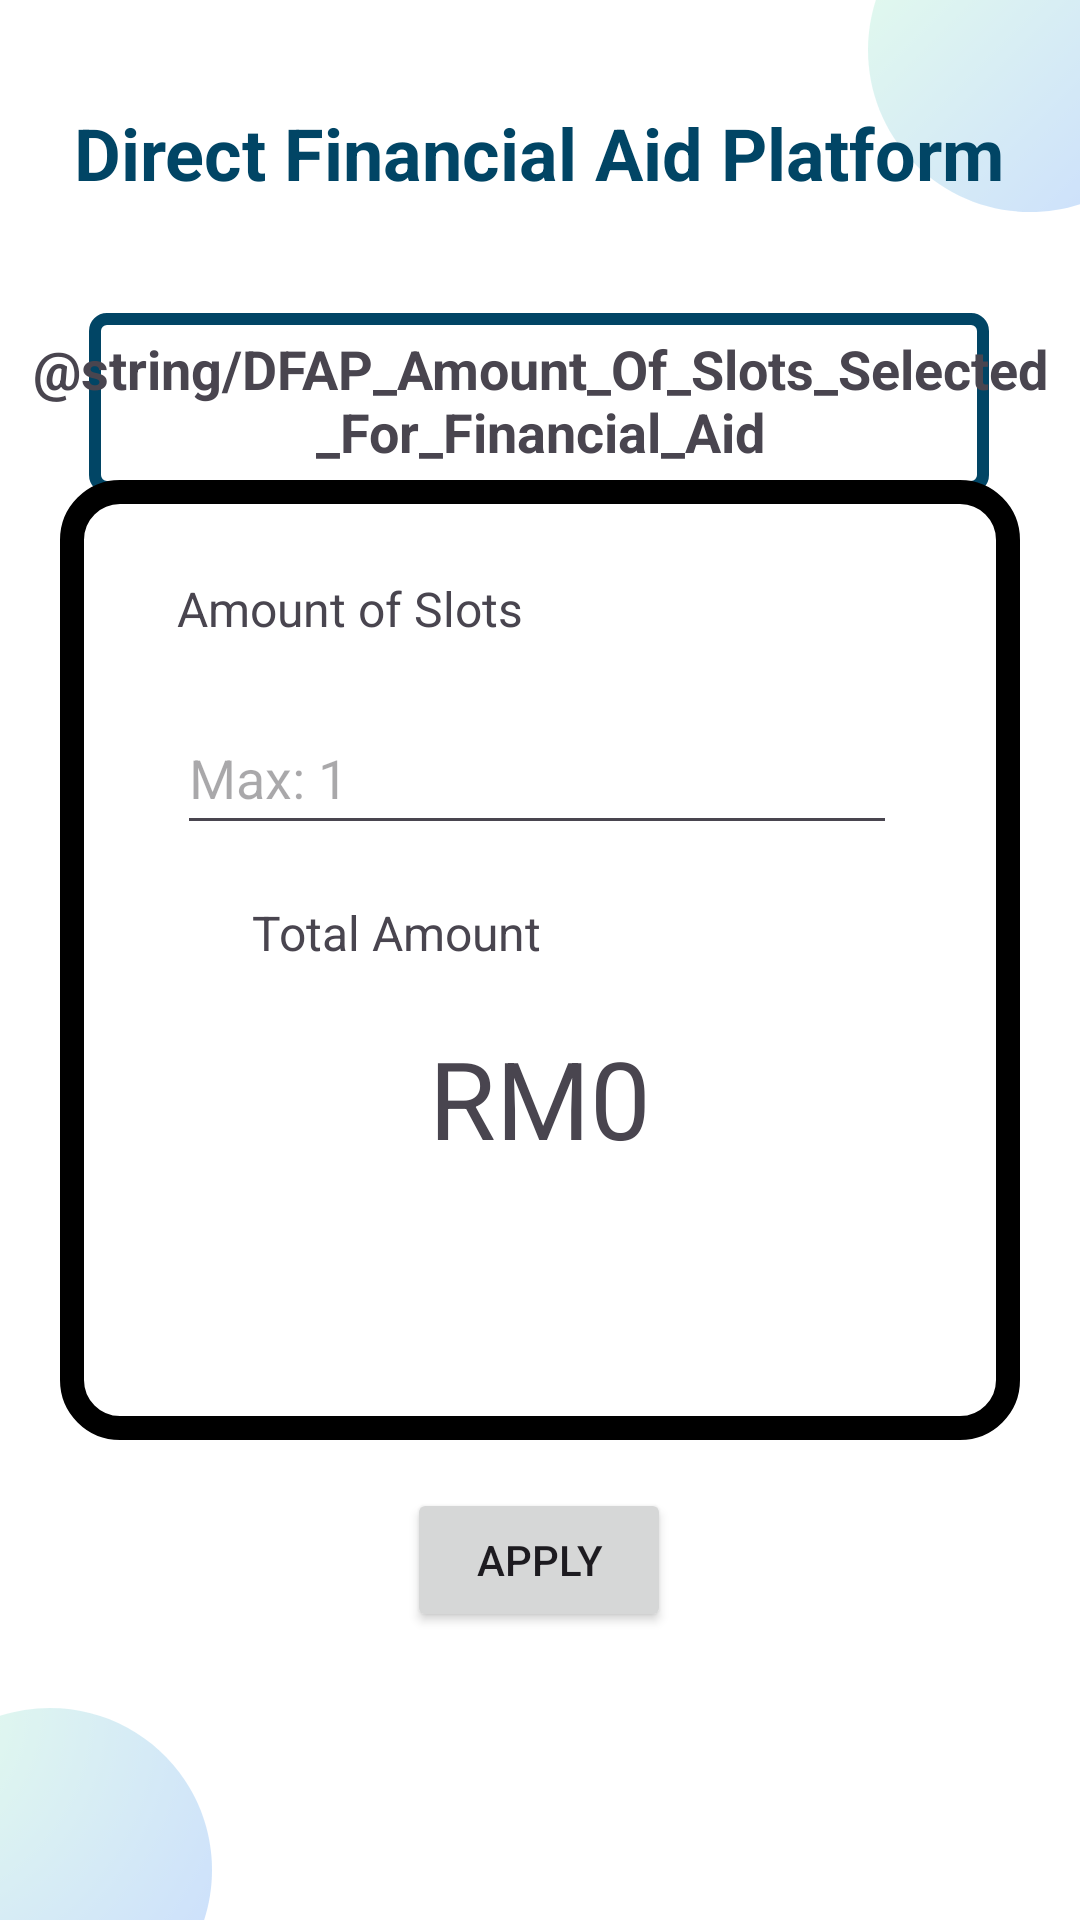

Android layout source for this screen:
<!-- AndroidManifest.xml: application theme Theme.WIA2007 -->
<!-- res/layout/selection_dfap.xml -->
<?xml version="1.0" encoding="utf-8"?>
<androidx.constraintlayout.widget.ConstraintLayout xmlns:android="http://schemas.android.com/apk/res/android"
    xmlns:app="http://schemas.android.com/apk/res-auto"
    xmlns:tools="http://schemas.android.com/tools"
    android:layout_width="match_parent"
    android:layout_height="match_parent"
    tools:context=".P5_SortDFAP"
    android:background="@drawable/background_image">

    <TextView
        android:id="@+id/SelectionAmountTitle"
        android:layout_width="wrap_content"
        android:layout_height="wrap_content"
        android:text="@string/DFAP_direct_financial_aid_platform"
        android:textAlignment="center"
        android:textColor="#014565"
        android:textSize="24sp"
        android:textStyle="bold"
        app:layout_constraintBottom_toBottomOf="parent"
        app:layout_constraintEnd_toEndOf="parent"
        app:layout_constraintHorizontal_bias="0.494"
        app:layout_constraintStart_toStartOf="parent"
        app:layout_constraintTop_toTopOf="parent"
        app:layout_constraintVertical_bias="0.057" />

    <View
        android:id="@+id/SelectionAmountSubtitleBorder"
        android:layout_width="300dp"
        android:layout_height="60dp"
        android:background="@drawable/border4dp"
        app:layout_constraintBottom_toBottomOf="parent"
        app:layout_constraintEnd_toEndOf="parent"
        app:layout_constraintHorizontal_bias="0.495"
        app:layout_constraintStart_toStartOf="parent"
        app:layout_constraintTop_toTopOf="parent"
        app:layout_constraintVertical_bias="0.18" />

    <TextView
        android:id="@+id/SelectionAmountSubtitle"
        android:layout_width="wrap_content"
        android:layout_height="wrap_content"
        android:text="@string/DFAP_Amount_Of_Slots_Selected_For_Financial_Aid"
        android:textAlignment="center"
        android:textSize="18sp"
        android:textStyle="bold"
        app:layout_constraintBottom_toBottomOf="parent"
        app:layout_constraintEnd_toEndOf="parent"
        app:layout_constraintStart_toStartOf="parent"
        app:layout_constraintTop_toTopOf="parent"
        app:layout_constraintVertical_bias="0.186" />

    <View
        android:id="@+id/SelectionAmountView"
        android:layout_width="320dp"
        android:layout_height="320dp"
        android:background="@drawable/border8dp"
        android:fadingEdgeLength="12dp"
        app:layout_constraintBottom_toBottomOf="parent"
        app:layout_constraintLeft_toLeftOf="parent"
        app:layout_constraintRight_toRightOf="parent"
        app:layout_constraintTop_toTopOf="parent" />

    <TextView
        android:id="@+id/SelectionAmountAmountOfSlots"
        android:layout_width="wrap_content"
        android:layout_height="wrap_content"
        android:layout_marginTop="32dp"
        android:text="@string/Amount_Of_Slots"
        android:textSize="16sp"
        app:layout_constraintEnd_toEndOf="@+id/SelectionAmountView"
        app:layout_constraintHorizontal_bias="0.19"
        app:layout_constraintStart_toStartOf="@+id/SelectionAmountView"
        app:layout_constraintTop_toTopOf="@+id/SelectionAmountView" />

    <EditText
        android:id="@+id/Amount_Of_Slots"
        android:layout_width="240dp"
        android:layout_height="48dp"
        android:layout_marginTop="20dp"
        android:hint="Max: 1"
        android:inputType="number"
        app:layout_constraintEnd_toEndOf="@+id/SelectionAmountView"
        app:layout_constraintHorizontal_bias="0.487"
        app:layout_constraintStart_toStartOf="@+id/SelectionAmountView"
        app:layout_constraintTop_toBottomOf="@+id/SelectionAmountAmountOfSlots" />

    <TextView
        android:id="@+id/SelectionAmountTotalAmount"
        android:layout_width="wrap_content"
        android:layout_height="wrap_content"
        android:layout_marginStart="84dp"
        android:layout_marginTop="108dp"
        android:text="@string/Total_Amount"
        android:textSize="16sp"
        app:layout_constraintStart_toStartOf="parent"
        app:layout_constraintTop_toTopOf="@+id/SelectionAmountAmountOfSlots" />

    <TextView
        android:id="@+id/Total_Amount"
        android:layout_width="240dp"
        android:layout_height="48dp"
        android:layout_marginTop="20dp"
        android:text="@string/RM0"
        android:textAlignment="center"
        android:textSize="36sp"
        app:layout_constraintEnd_toEndOf="@+id/SelectionAmountView"
        app:layout_constraintStart_toStartOf="@+id/SelectionAmountView"
        app:layout_constraintTop_toBottomOf="@+id/SelectionAmountTotalAmount" />

    <Button
        android:id="@+id/applyButton"
        android:layout_width="wrap_content"
        android:layout_height="wrap_content"
        android:layout_marginStart="16dp"
        android:layout_marginTop="16dp"
        android:layout_marginEnd="16dp"
        android:text="@string/Apply"
        app:layout_constraintEnd_toEndOf="parent"
        app:layout_constraintHorizontal_bias="0.498"
        app:layout_constraintStart_toStartOf="parent"
        app:layout_constraintTop_toBottomOf="@id/SelectionAmountView" />

</androidx.constraintlayout.widget.ConstraintLayout>
<!-- resources referenced by this layout -->
<resources>
  <!-- drawable background_image: png bitmap (drawable, 26533 bytes) -->
  <!-- drawable border4dp (drawable) -->
  <?xml version="1.0" encoding="utf-8"?>
  <shape xmlns:android="http://schemas.android.com/apk/res/android">
      
      <corners android:radius="4dp" />
  
      
      <stroke
          android:width="4dp"
          android:color="#014565" />
  </shape>
  <!-- drawable border8dp (drawable) -->
  <?xml version="1.0" encoding="utf-8"?>
  <shape xmlns:android="http://schemas.android.com/apk/res/android">
      
      <corners android:radius="16dp" />
  
      
      <stroke
          android:width="8dp"
          android:color="#000000" />
  </shape>
  <string name="Amount_Of_Slots">Amount of Slots</string>
  <string name="Apply">Apply</string>
  <string name="DFAP_direct_financial_aid_platform">Direct Financial Aid Platform</string>
  <string name="RM0">RM0</string>
  <string name="Total_Amount">Total Amount</string>
  <style name="Theme.WIA2007" parent="Base.Theme.WIA2007" />
  <style name="Base.Theme.WIA2007" parent="Theme.Material3.DayNight.NoActionBar">
          
          
      </style>
</resources>
